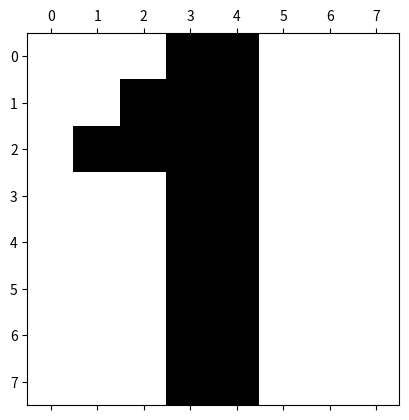
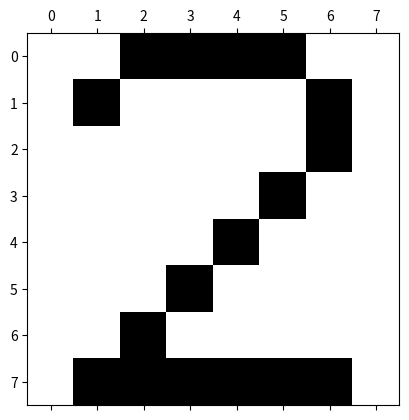
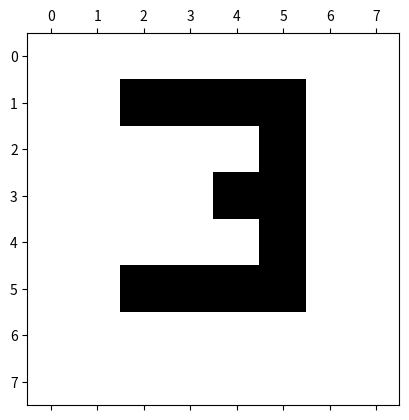
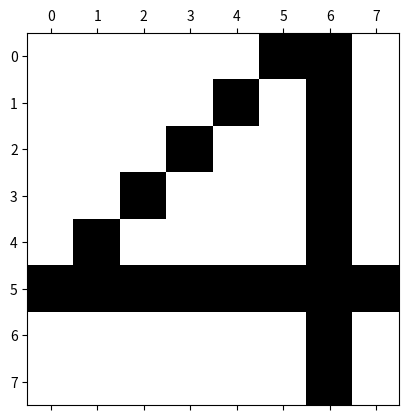
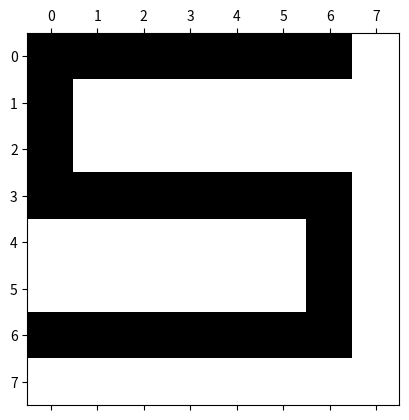

Write the Python code that produced these figures, in order. (Note: this script raises an exception after producing the figures.)
from matplotlib import pyplot as plt

import numpy as np

import numpy.matlib as matlib

from matplotlib.colors import LogNorm

import itertools

import random

import math
def SamplePatterns():

    w = []

    w.append([-1, -1, -1, 1, 1, -1, -1, -1,

              -1, -1, 1, 1, 1, -1, -1, -1,

              -1, 1, 1, 1, 1, -1, -1, -1,

              -1, -1, -1, 1, 1, -1, -1, -1,

              -1, -1, -1, 1, 1, -1, -1, -1,

              -1, -1, -1, 1, 1, -1, -1, -1,

              -1, -1, -1, 1, 1, -1, -1, -1,

              -1, -1, -1, 1, 1, -1, -1, -1])



    w.append([-1, -1, 1, 1, 1, 1, -1, -1,

              -1, 1, -1, -1, -1, -1, 1, -1,

              -1, -1, -1, -1, -1, -1, 1, -1,

              -1, -1, -1, -1, -1, 1, -1, -1,

              -1, -1, -1, -1, 1, -1, -1, -1,

              -1, -1, -1, 1, -1, -1, -1, -1,

              -1, -1, 1, -1, -1, -1, -1, -1,

              -1, 1, 1, 1, 1, 1, 1, -1])



    w.append([-1, -1, -1, -1, -1, -1, -1, -1,

              -1, -1, 1, 1, 1, 1, -1, -1,

              -1, -1, -1, -1, -1, 1, -1, -1,

              -1, -1, -1, -1, 1, 1, -1, -1,

              -1, -1, -1, -1, -1, 1, -1, -1,

              -1, -1, 1, 1, 1, 1, -1, -1,

              -1, -1, -1, -1, -1, -1, -1, -1,

              -1, -1, -1, -1, -1, -1, -1, -1])



    w.append([-1, -1, -1, -1, -1, 1, 1, -1,

              -1, -1, -1, -1, 1, -1, 1, -1,

              -1, -1, -1, 1, -1, -1, 1, -1,

              -1, -1, 1, -1, -1, -1, 1, -1,

              -1, 1, -1, -1, -1, -1, 1, -1,

              1, 1, 1, 1, 1, 1, 1, 1,

              -1, -1, -1, -1, -1, -1, 1, -1,

              -1, -1, -1, -1, -1, -1, 1, -1])



    w.append([1, 1, 1, 1, 1, 1, 1, -1,

              1, -1, -1, -1, -1, -1, -1, -1,

              1, -1, -1, -1, -1, -1, -1, -1, 

              1, 1, 1, 1, 1, 1, 1, -1,

              -1, -1, -1, -1, -1, -1, 1, -1,

              -1, -1, -1, -1, -1, -1, 1, -1,

              1, 1, 1, 1, 1, 1, 1, -1,

              -1, -1, -1, -1, -1, -1, -1, -1])





    return np.array(w)
sampleShapes = SamplePatterns()



for i in range(5):

    plt.matshow(np.reshape(sampleShapes[i], (-1, 8)), cmap=plt.cm.binary)

    

plt.show()
def noise(image):



    noisy = image

    size = image.shape

    mean = 0

    sigma = 3

    gauss = np.random.normal(mean, sigma, size)

    gauss = np.round_(gauss)

    for i, num in enumerate(noisy):

        if num*-1 == gauss[i]:

            noisy[i] = gauss[i]

    

    return noisy
def hebb_weight(patterns):

    row, col = np.shape(patterns)

    weight = np.multiply(np.matmul(patterns.T, patterns),(np.ones(col) - np.identity(col)))

    

    return weight
def discrete(x):

    if x>=0: return 1

    else: return -1    
def hopfield_network(noisy, patterns, n_iter):

    weight = np.array(hebb_weight(patterns))

    col, row = np.shape(weight)

    

    output = np.zeros(col)

    temp = noisy

        

    for i in range(1, n_iter+1):

        plt.matshow(np.reshape(temp, (-1, 8)), cmap=plt.cm.binary)

        for k in np.random.permutation(col):

            if (weight[k,].any()!=0.0):

                temp[k] = discrete(np.matmul(weight[k,],temp))

        if (temp==output).all():

            break

        output = temp

    

    return output, i
toNoise = SamplePatterns()

noisy = [noise(wi) for wi in toNoise]

tonetwork = SamplePatterns()

toNetwork = [noise(wi) for wi in tonetwork]

patterns = SamplePatterns()





for i in range(5):

    output, niter = hopfield_network(toNetwork[i], patterns, 10)



plt.show()